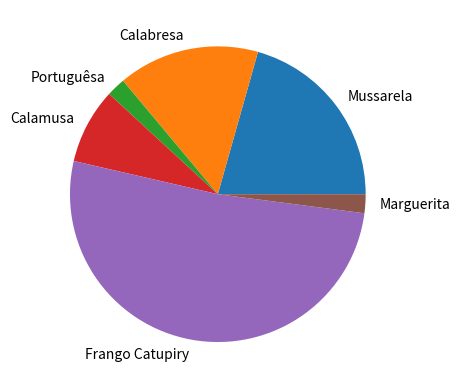

Write Python code to recreate this figure.
import matplotlib.pyplot as plt
sabores = ["Mussarela","Calabresa","Portuguêsa","Calamusa","Frango Catupiry","Marguerita"]
consumo = [20,15,2,8,50,2]

#plt.bar(sabores,consumo)
plt.pie(consumo,labels=sabores)
plt.show()